Run: headless pygame with SDL's dummy video driver; simulated clock (each Clock.tick advances the game by its frame time, no real sleeping); random seed 0; keys injected as events and as key.get_pressed() state; no mouse input.
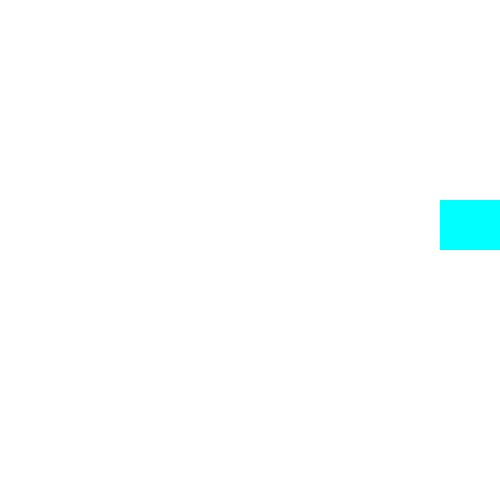
Frame 1 of 4 · flips 1–60 · no input
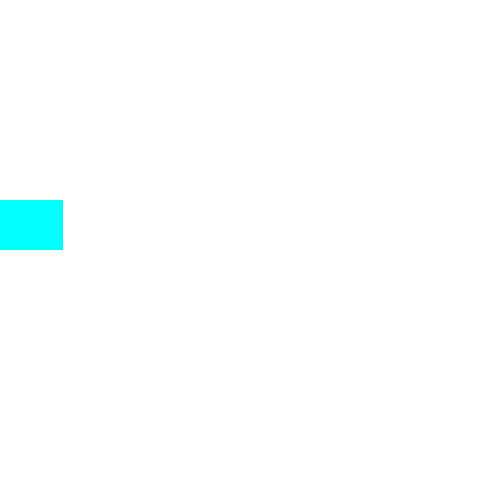
Frame 2 of 4 · flips 61–180 · tapped SPACE, RETURN · held RIGHT (→), D
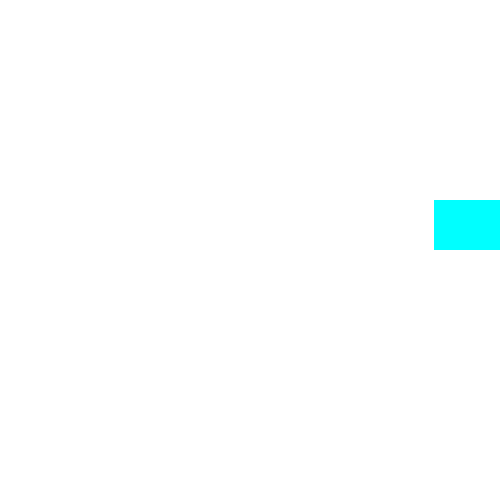
Frame 3 of 4 · flips 181–300 · held DOWN (↓), S
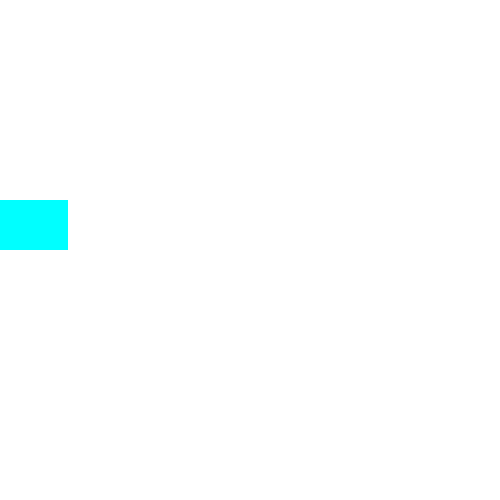
Frame 4 of 4 · flips 301–420 · held LEFT (←), A, UP (↑), W

The pygame program that drew these frames:

import pygame

pygame.init()

WIN_WIDTH = 500
WIN_HEIGHT = 500
FPS = 60

clock = pygame.time.Clock()
win = pygame.display.set_mode((WIN_WIDTH, WIN_HEIGHT))

Rect_Width = 70
Rect_Heigth = 50
x = 0
y = WIN_HEIGHT // 2
move = "right"
acc = 1
while True:
    win.fill((255, 255, 255))
    clock.tick(FPS)

    for event in pygame.event.get():

        if event.type == pygame.QUIT:
            exit()
    pygame.draw.rect(win, (0, 255, 255), (x, y - Rect_Heigth, Rect_Width, Rect_Heigth))
    if move == "right":
        x += acc
    if move == "left":
        x -= acc
    if x >= WIN_WIDTH - Rect_Width:
        move = "left"
        acc = 0
    if x <= 0:
        move = "right"
        acc = 0
    acc += 0.25
    pygame.display.update()
